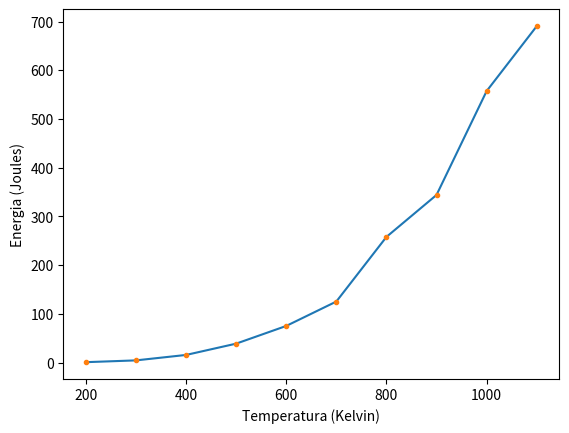

The matplotlib source for this figure:
import numpy as np
import matplotlib.pyplot as plt

temperaturaK = np.array([200,300,400,500,600,700,800,900,1000,1100])
energiaJ= np.array([0.6950,4.363,15.53,38.74,75.08,125.2,257.9,344.1,557.4,690.7])

x = temperaturaK
y = energiaJ
npontos = x.size

plt.plot(x,y,'-')
plt.plot(x,y,'.')

plt.xlabel("Temperatura (Kelvin)")
plt.ylabel("Energia (Joules)")
plt.show()

#Não é linear